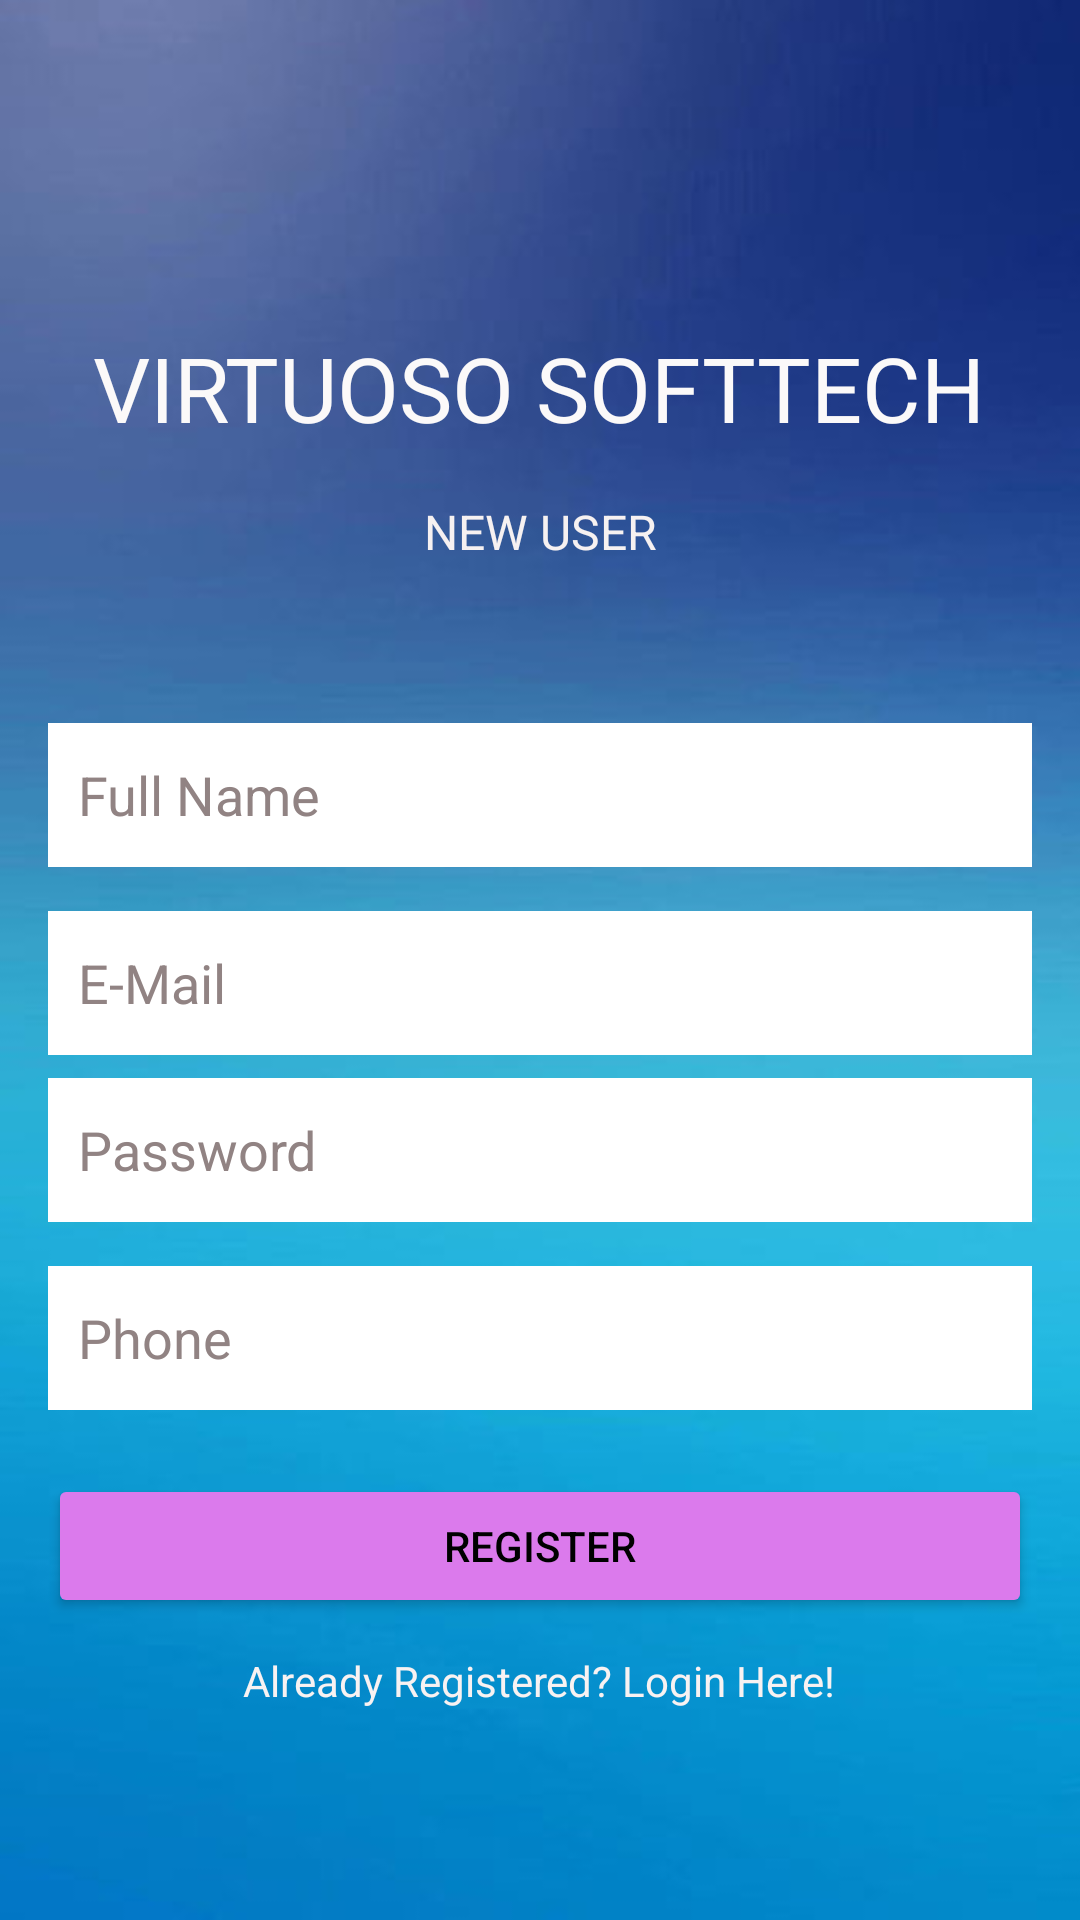

Android layout source for this screen:
<!-- AndroidManifest.xml: application theme Theme.VST -->
<!-- res/layout/activity_register.xml -->
<?xml version="1.0" encoding="utf-8"?>
<androidx.constraintlayout.widget.ConstraintLayout xmlns:android="http://schemas.android.com/apk/res/android"
    xmlns:app="http://schemas.android.com/apk/res-auto"
    xmlns:tools="http://schemas.android.com/tools"
    android:layout_width="match_parent"
    android:layout_height="match_parent"
    android:background="@drawable/background"
    tools:context=".Register">

    <TextView
        android:id="@+id/textView"
        android:layout_width="wrap_content"
        android:layout_height="wrap_content"
        android:layout_marginStart="16dp"
        android:layout_marginEnd="16dp"
        android:text="VIRTUOSO SOFTTECH"
        android:textColor="#FBF9F9"
        android:textSize="30sp"
        app:layout_constraintBottom_toBottomOf="parent"
        app:layout_constraintEnd_toEndOf="parent"
        app:layout_constraintHorizontal_bias="0.493"
        app:layout_constraintStart_toStartOf="parent"
        app:layout_constraintTop_toTopOf="parent"
        app:layout_constraintVertical_bias="0.182" />

    <TextView
        android:id="@+id/textView1"
        android:layout_width="wrap_content"
        android:layout_height="wrap_content"
        android:text="NEW USER"
        android:textColor="#F6F1F1"
        android:textSize="16sp"
        app:layout_constraintBottom_toBottomOf="parent"
        app:layout_constraintEnd_toEndOf="parent"
        app:layout_constraintStart_toStartOf="parent"
        app:layout_constraintTop_toBottomOf="@+id/textView"
        app:layout_constraintVertical_bias="0.036" />

    <EditText
        android:id="@+id/fullname"
        android:layout_width="0dp"
        android:layout_height="wrap_content"
        android:layout_marginStart="16dp"
        android:layout_marginEnd="16dp"
        android:background="@color/white"
        android:textColor="@color/black"
        android:textColorHint="#918383"
        android:ems="10"
        android:hint="Full Name"
        android:inputType="textPersonName"
        android:minHeight="48dp"
        android:padding="10dp"
        app:layout_constraintBottom_toBottomOf="parent"
        app:layout_constraintEnd_toEndOf="parent"
        app:layout_constraintHorizontal_bias="0.0"
        app:layout_constraintStart_toStartOf="parent"
        app:layout_constraintTop_toBottomOf="@+id/textView1"
        app:layout_constraintVertical_bias="0.131" />

    <EditText
        android:id="@+id/password"
        android:layout_width="0dp"
        android:layout_height="wrap_content"
        android:layout_marginStart="16dp"
        android:layout_marginEnd="16dp"
        android:layout_marginBottom="176dp"
        android:background="@color/white"
        android:textColor="@color/black"
        android:textColorHint="#918383"
        android:ems="10"
        android:hint="Password"
        android:inputType="textPassword"
        android:minHeight="48dp"
        android:padding="10dp"
        app:layout_constraintBottom_toBottomOf="parent"
        app:layout_constraintEnd_toEndOf="parent"
        app:layout_constraintHorizontal_bias="0.0"
        app:layout_constraintStart_toStartOf="parent"
        app:layout_constraintTop_toBottomOf="@+id/email"
        app:layout_constraintVertical_bias="0.118" />

    <EditText
        android:id="@+id/email"
        android:layout_width="0dp"
        android:layout_height="wrap_content"
        android:layout_marginStart="16dp"
        android:layout_marginEnd="16dp"
        android:background="@color/white"
        android:textColor="@color/black"
        android:textColorHint="#918383"
        android:ems="10"
        android:hint="E-Mail"
        android:inputType="textEmailAddress"
        android:minHeight="48dp"
        android:padding="10dp"
        app:layout_constraintBottom_toBottomOf="parent"
        app:layout_constraintEnd_toEndOf="parent"
        app:layout_constraintHorizontal_bias="0.0"
        app:layout_constraintStart_toStartOf="parent"
        app:layout_constraintTop_toBottomOf="@+id/fullname"
        app:layout_constraintVertical_bias="0.048" />

    <EditText
        android:id="@+id/phone"
        android:layout_width="0dp"
        android:layout_height="wrap_content"
        android:layout_marginStart="16dp"
        android:layout_marginEnd="16dp"
        android:background="@color/white"
        android:textColor="@color/black"
        android:textColorHint="#918383"
        android:ems="10"
        android:hint="Phone"
        android:inputType="phone"
        android:minHeight="48dp"
        android:padding="10dp"
        app:layout_constraintBottom_toBottomOf="parent"
        app:layout_constraintEnd_toEndOf="parent"
        app:layout_constraintHorizontal_bias="0.0"
        app:layout_constraintStart_toStartOf="parent"
        app:layout_constraintTop_toBottomOf="@+id/password"
        app:layout_constraintVertical_bias="0.079" />

    <Button
        android:id="@+id/RegisterBtn"
        android:layout_width="0dp"
        android:layout_height="wrap_content"
        android:layout_marginStart="16dp"
        android:layout_marginEnd="16dp"
        android:text="REGISTER"
        app:backgroundTint="#DB7AEC"
        app:layout_constraintBottom_toBottomOf="parent"
        app:layout_constraintEnd_toEndOf="parent"
        app:layout_constraintHorizontal_bias="0.0"
        app:layout_constraintStart_toStartOf="parent"
        app:layout_constraintTop_toBottomOf="@+id/phone"
        app:layout_constraintVertical_bias="0.175" />

    <TextView
        android:id="@+id/LoginBtn"
        android:layout_width="wrap_content"
        android:layout_height="wrap_content"
        android:text="Already Registered? Login Here!"
        android:textColor="#F8F2F2"
        app:layout_constraintBottom_toBottomOf="parent"
        app:layout_constraintEnd_toEndOf="parent"
        app:layout_constraintHorizontal_bias="0.497"
        app:layout_constraintStart_toStartOf="parent"
        app:layout_constraintTop_toBottomOf="@+id/RegisterBtn"
        app:layout_constraintVertical_bias="0.139" />

    <ProgressBar
        android:id="@+id/progressBar"
        style="?android:attr/progressBarStyle"
        android:layout_width="wrap_content"
        android:layout_height="wrap_content"
        android:visibility="invisible"
        app:layout_constraintBottom_toBottomOf="parent"
        app:layout_constraintEnd_toEndOf="parent"
        app:layout_constraintStart_toStartOf="parent"
        app:layout_constraintTop_toBottomOf="@+id/LoginBtn" />
</androidx.constraintlayout.widget.ConstraintLayout>
<!-- resources referenced by this layout -->
<resources>
  <!-- drawable background: jpg bitmap (drawable, 8253 bytes) -->
  <style name="Theme.VST" parent="Theme.MaterialComponents.DayNight.DarkActionBar">
          
          <item name="colorPrimary">@color/purple_500</item>
          <item name="colorPrimaryVariant">@color/purple_700</item>
          <item name="android:textColorPrimary">@color/black</item>
          
          <item name="colorSecondary">@color/teal_200</item>
          <item name="colorSecondaryVariant">@color/teal_700</item>
          <item name="colorOnSecondary">@color/black</item>
          
          <item name="android:statusBarColor" tools:targetApi="21">?attr/colorPrimaryVariant</item>
          
      </style>
  <!-- not gathered from this repository: default colours our renderer supplied (Android Studio template values) -->
  <color name="purple_500">#FF6200EE</color>
  <color name="purple_700">#FF3700B3</color>
  <color name="teal_200">#FF03DAC5</color>
  <color name="teal_700">#FF018786</color>
  <color name="black">#FF000000</color>
  <color name="white">#FFFFFFFF</color>
</resources>
